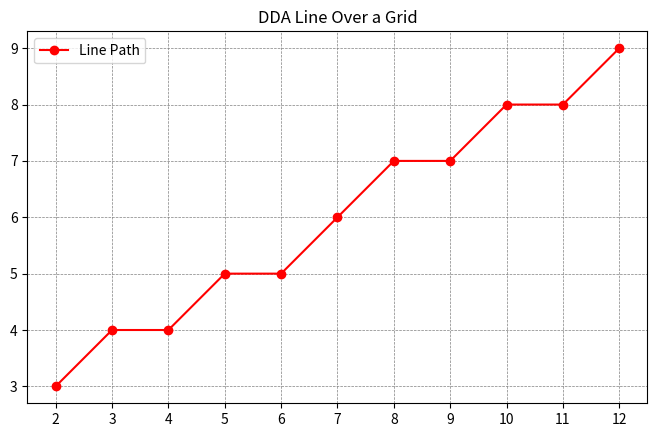

Here is the Python script that generated this plot:
import matplotlib.pyplot as plt

def dda_line(x1, y1, x2, y2):
    dx = x2 - x1
    dy = y2 - y1
    steps = max(abs(dx), abs(dy))
    x_inc = dx / steps
    y_inc = dy / steps
    x, y = x1, y1
    x_points, y_points = [], []
    for _ in range(int(steps) + 1):
        x_points.append(int(x + 0.5))  # Integer-only rounding
        y_points.append(int(y + 0.5))
        x += x_inc
        y += y_inc
    return x_points, y_points

# Line endpoints
x1, y1 = 2, 3
x2, y2 = 12, 9

# Get line points
x_points, y_points = dda_line(x1, y1, x2, y2)

# Draw the grid
plt.figure(figsize=(8, 6))
plt.xticks(range(0, 16))
plt.yticks(range(0, 16))
plt.grid(True, which='both', color='gray', linestyle='--', linewidth=0.5)
plt.gca().set_aspect('equal')

# Draw the line over the grid
plt.plot(x_points, y_points, 'ro-', label='Line Path')
plt.title("DDA Line Over a Grid")
plt.legend()
plt.show()
